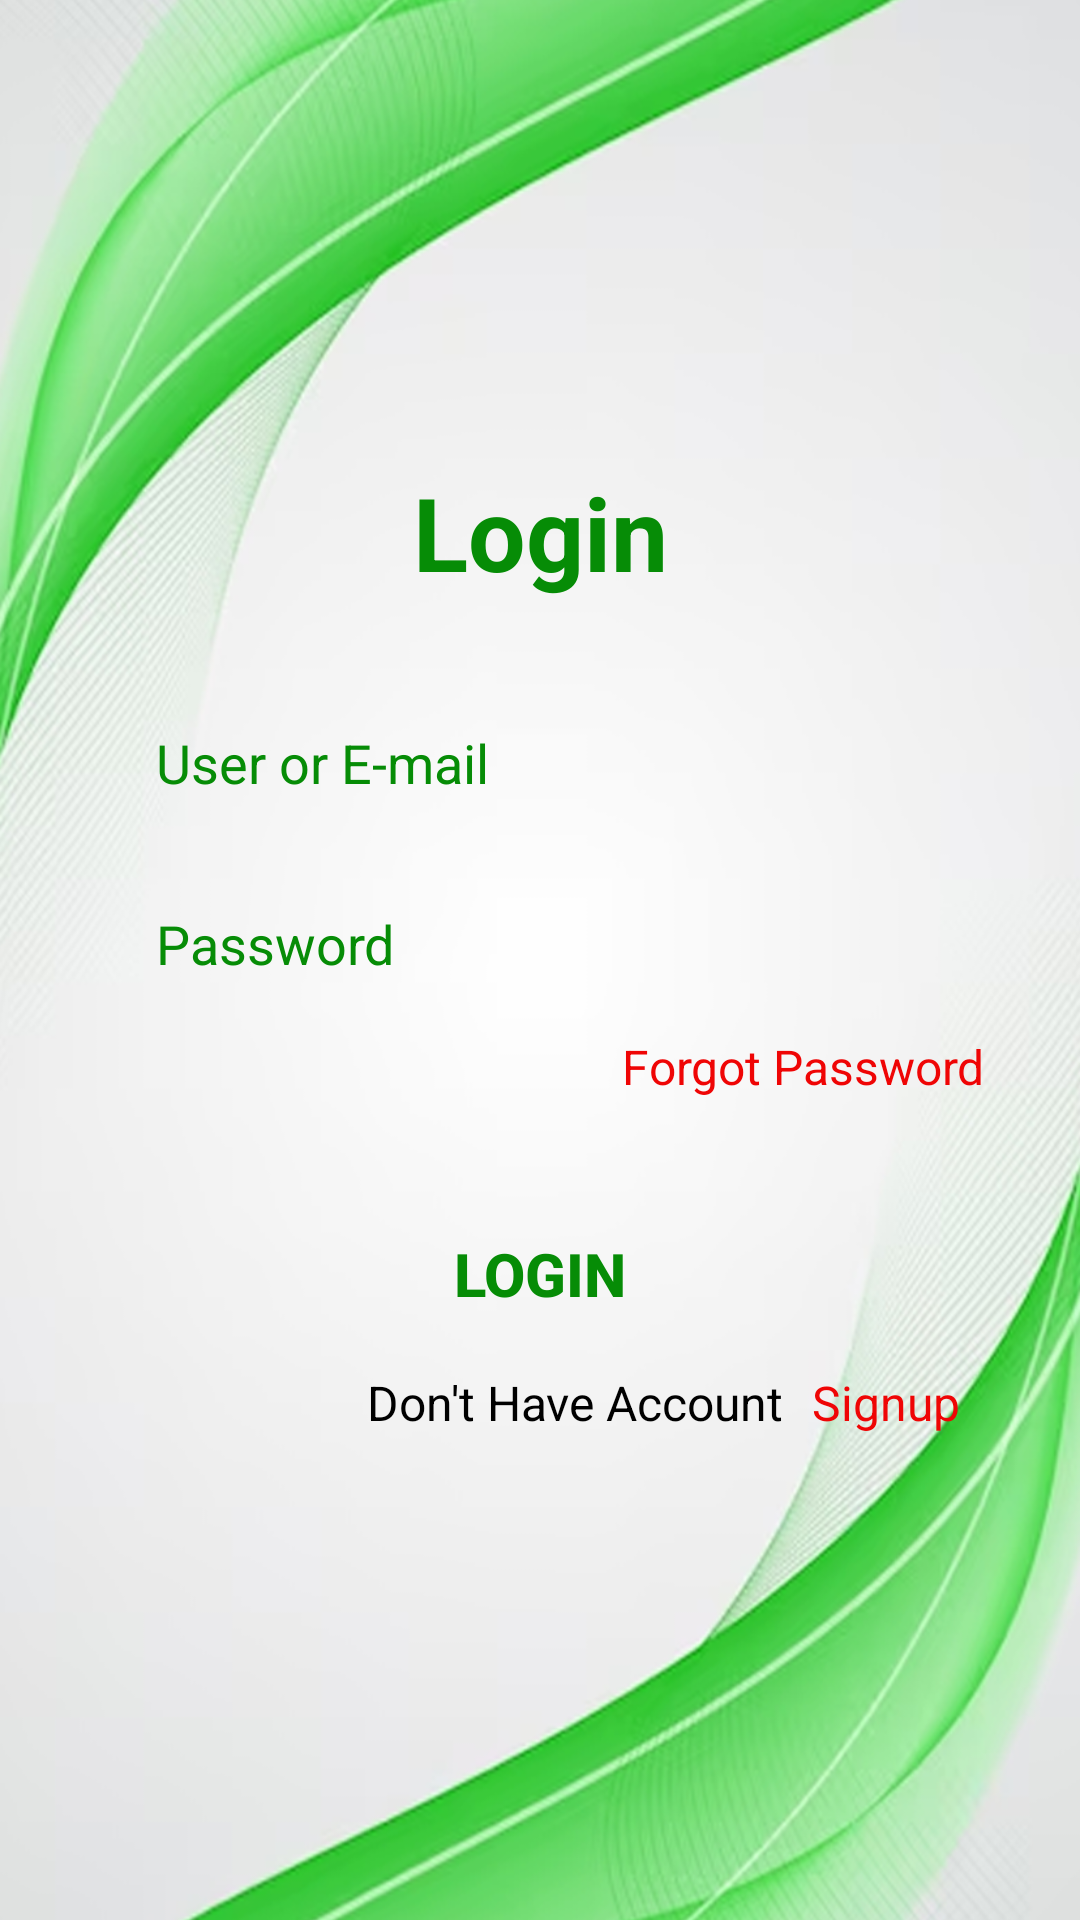

The Android layout XML behind this screen, and the referenced resources:
<!-- AndroidManifest.xml: application theme Theme.EChat -->
<!-- res/layout/activity_login.xml -->
<?xml version="1.0" encoding="utf-8"?>
<androidx.constraintlayout.widget.ConstraintLayout
    xmlns:android="http://schemas.android.com/apk/res/android"
    xmlns:app="http://schemas.android.com/apk/res-auto"
    xmlns:tools="http://schemas.android.com/tools"
    android:layout_width="match_parent"
    android:layout_height="match_parent"
    android:background="@drawable/background_2"
    tools:context=".LoginActivity">

    <TextView
        android:id="@+id/textViewReg"
        android:layout_width="wrap_content"
        android:layout_height="wrap_content"
        android:text="@string/login"
        android:textAlignment="center"
        android:textColor="@color/colorgreen"
        android:textSize="34sp"
        android:textStyle="bold"
        app:layout_constraintBottom_toBottomOf="parent"
        app:layout_constraintEnd_toEndOf="parent"
        app:layout_constraintStart_toStartOf="parent"
        app:layout_constraintTop_toTopOf="parent"
        app:layout_constraintVertical_bias="0.26" />

    <EditText
        android:id="@+id/inputUserName"
        android:layout_width="0dp"
        android:layout_height="wrap_content"
        android:layout_marginStart="32dp"
        android:layout_marginTop="32dp"
        android:layout_marginEnd="32dp"
        android:background="@drawable/inpute_bg"
        android:ems="10"
        android:hint="@string/user_or_e_mail"
        android:inputType="text"
        android:paddingStart="20dp"
        android:paddingTop="10dp"
        android:paddingEnd="10dp"
        android:paddingBottom="10dp"
        android:textColorHint="@color/colorgreen"
        android:visibility="visible"
        app:layout_constraintEnd_toEndOf="parent"
        app:layout_constraintHorizontal_bias="0.497"
        app:layout_constraintStart_toStartOf="parent"
        app:layout_constraintTop_toBottomOf="@+id/textViewReg"
        android:autofillHints="" />

    <EditText
        android:id="@+id/inputLoginPass"
        android:layout_width="0dp"
        android:layout_height="wrap_content"
        android:layout_marginTop="16dp"
        android:background="@drawable/inpute_bg"
        android:ems="10"
        android:hint="@string/password"
        android:inputType="textPassword"
        android:paddingStart="20dp"
        android:paddingTop="10dp"
        android:paddingEnd="10dp"
        android:paddingBottom="10dp"
        android:textColorHint="@color/colorgreen"
        android:visibility="visible"
        app:layout_constraintEnd_toEndOf="@+id/inputUserName"
        app:layout_constraintHorizontal_bias="0.496"
        app:layout_constraintStart_toStartOf="@+id/inputUserName"
        app:layout_constraintTop_toBottomOf="@+id/inputUserName"
        android:autofillHints="" />

    <Button
        android:id="@+id/btnLogin"
        android:layout_width="0dp"
        android:layout_height="wrap_content"
        android:layout_marginTop="64dp"
        android:background="@drawable/button_bg"
        android:text="@string/login"
        android:textColor="@color/colorgreen"
        android:textSize="20sp"
        android:textStyle="bold"
        app:layout_constraintEnd_toEndOf="@+id/inputLoginPass"
        app:layout_constraintHorizontal_bias="0.0"
        app:layout_constraintStart_toStartOf="@+id/inputLoginPass"
        app:layout_constraintTop_toBottomOf="@+id/inputLoginPass" />

    <TextView
        android:id="@+id/txtVForgotPass"
        android:layout_width="0dp"
        android:layout_height="wrap_content"
        android:text="@string/forgot_password"
        android:textAlignment="viewEnd"
        android:textColor="@color/Red"
        android:textSize="16sp"
        app:layout_constraintBottom_toTopOf="@+id/btnLogin"
        app:layout_constraintEnd_toEndOf="@+id/inputLoginPass"
        app:layout_constraintHorizontal_bias="0.666"
        app:layout_constraintStart_toStartOf="@+id/inputLoginPass"
        app:layout_constraintTop_toBottomOf="@+id/inputLoginPass"
        app:layout_constraintVertical_bias="0.19" />

    <LinearLayout
        android:id="@+id/linearLayout"
        android:layout_width="match_parent"
        android:layout_height="wrap_content"
        android:layout_marginTop="8dp"
        android:layout_marginEnd="40dp"
        android:gravity="end"
        android:orientation="horizontal"
        app:layout_constraintEnd_toEndOf="parent"
        app:layout_constraintStart_toStartOf="parent"
        app:layout_constraintTop_toBottomOf="@+id/btnLogin">

        <TextView
            android:layout_width="wrap_content"
            android:layout_height="wrap_content"
            android:text="@string/don_t_have_account"
            android:textAlignment="center"
            android:textColor="@color/black"
            android:textSize="16sp" />

        <TextView
            android:id="@+id/txtVSignup"
            android:layout_width="wrap_content"
            android:layout_height="wrap_content"
            android:layout_marginStart="10dp"
            android:text="@string/signup"
            android:textAlignment="center"
            android:textColor="@color/Red"
            android:textSize="16sp" />
    </LinearLayout>

    <TextView
        android:id="@+id/txtVMsg"
        android:layout_width="0dp"
        android:layout_height="wrap_content"
        android:layout_marginTop="60dp"
        android:textColor="@color/Red"
        app:layout_constraintEnd_toEndOf="@+id/linearLayout"
        app:layout_constraintStart_toStartOf="@+id/btnLogin"
        app:layout_constraintTop_toBottomOf="@+id/linearLayout" />


</androidx.constraintlayout.widget.ConstraintLayout>
<!-- resources referenced by this layout -->
<resources>
  <color name="Red">#EF0505</color>
  <color name="black">#FF000000</color>
  <color name="colorgreen">#068C06</color>
  <!-- drawable background_2: png bitmap (drawable, 483191 bytes) -->
  <string name="don_t_have_account">Don\'t Have Account</string>
  <string name="forgot_password">Forgot Password</string>
  <string name="login">Login</string>
  <string name="password">Password</string>
  <string name="signup">Signup</string>
  <string name="user_or_e_mail">User or E-mail</string>
  <style name="Theme.EChat" parent="Theme.AppCompat.Light.NoActionBar" />
</resources>
